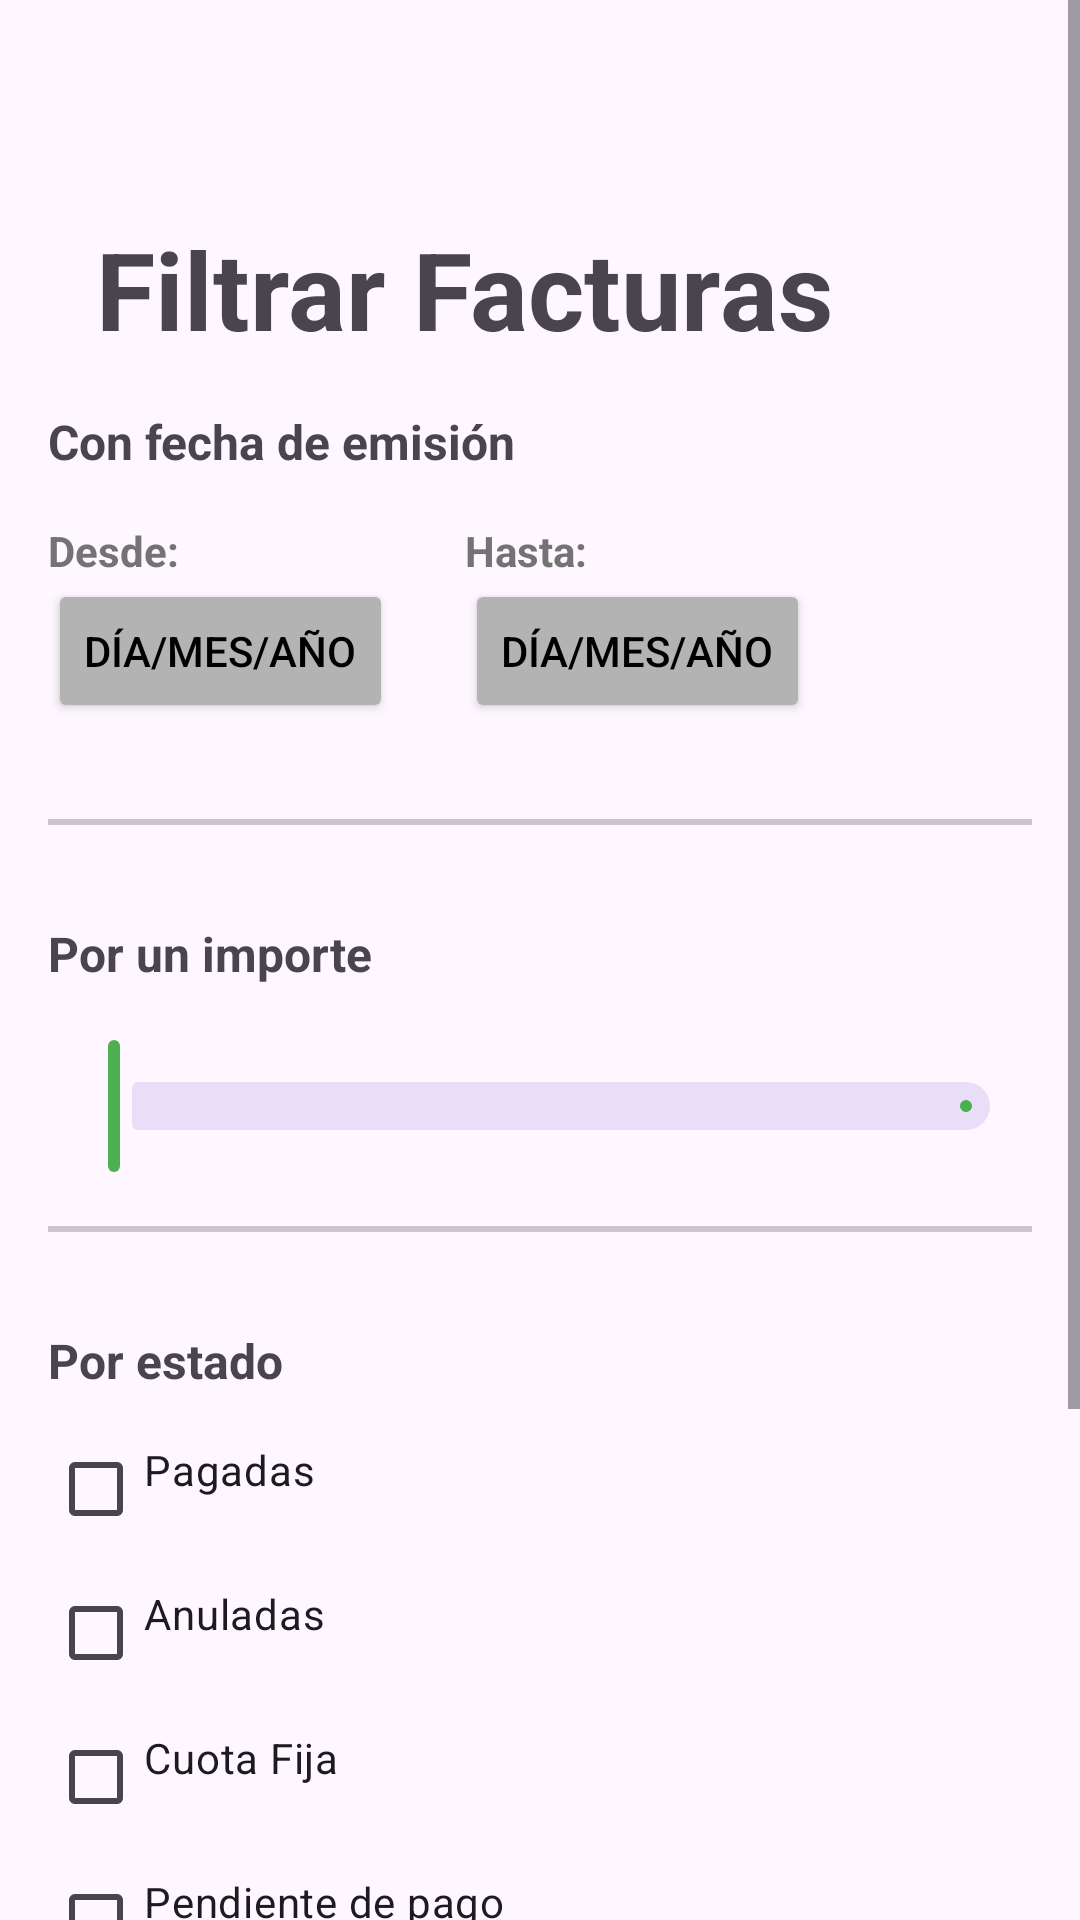

Reconstruct the res/layout file that produces this screen, plus the resources it refers to.
<!-- AndroidManifest.xml: application theme Theme.Practicas -->
<!-- res/layout/fragment_filter.xml -->
<?xml version="1.0" encoding="utf-8"?>
<ScrollView xmlns:android="http://schemas.android.com/apk/res/android"
    xmlns:app="http://schemas.android.com/apk/res-auto"
    android:layout_width="match_parent"
    android:layout_height="match_parent"
    xmlns:tolls="http://schemas.android.com/tools">

    <LinearLayout
        android:layout_width="match_parent"
        android:layout_height="wrap_content"
        android:paddingHorizontal="@dimen/normal_16dp"
        android:orientation="vertical">

        <Toolbar
            android:layout_width="match_parent"
            android:layout_height="@dimen/tool_bar_dimen"
            app:layout_constraintEnd_toEndOf="parent"
            app:layout_constraintStart_toStartOf="parent"
            app:layout_constraintTop_toTopOf="parent">

            <ImageView
                android:id="@+id/btnCloseFilterFacturas"
                android:layout_width="@dimen/dimen_big_48"
                android:layout_height="match_parent"
                android:layout_gravity="end"
                android:padding="@dimen/normal_16dp"
                android:src="@drawable/close_icon" />
        </Toolbar>

        <TextView
            style="@style/Title_Basic"
            android:layout_width="match_parent"
            android:layout_height="wrap_content"
            android:padding="@dimen/normal_16dp"
            android:text="@string/factuas_filter" />

        <TextView
            style="@style/subTitle_Basic"
            android:layout_width="match_parent"
            android:layout_height="wrap_content"
            android:text="@string/with_date_title"/>
        <LinearLayout
            android:layout_width="match_parent"
            android:layout_height="wrap_content"
            android:orientation="horizontal"
            android:layout_marginVertical="@dimen/normal_16dp">
            <LinearLayout
                android:layout_width="wrap_content"
                android:layout_height="wrap_content"
                android:orientation="vertical"
                android:layout_marginEnd="@dimen/dimen_normal_24">
                <TextView
                    android:layout_width="wrap_content"
                    android:layout_height="wrap_content"
                    android:text="@string/from_date"
                    android:textColor="@color/practice_grey"
                    android:textStyle="bold"/>
                <Button
                    android:id="@+id/btnFromFacturasFilter"
                    android:layout_width="wrap_content"
                    android:layout_height="wrap_content"
                    android:backgroundTint="@color/practice_light_grey"
                    android:text="@string/date_filter"
                    android:textColor="@color/black"
                    />

            </LinearLayout><LinearLayout
            android:layout_width="wrap_content"
            android:layout_height="wrap_content"
            android:orientation="vertical"
            android:layout_marginEnd="@dimen/dimen_normal_24">
            <TextView
                android:layout_width="wrap_content"
                android:layout_height="wrap_content"
                android:text="@string/to_date"
                android:textColor="@color/practice_grey"
                android:textStyle="bold"/>
            <Button
                android:id="@+id/btnToFacturasFilter"
                android:layout_width="wrap_content"
                android:layout_height="wrap_content"
                android:backgroundTint="@color/practice_light_grey"
                android:text="@string/date_filter"
                android:textColor="@color/black"/>

        </LinearLayout>

        </LinearLayout>

        <com.google.android.material.divider.MaterialDivider
            android:layout_width="match_parent"
            android:layout_height="2dp"
            android:layout_marginVertical="@dimen/normal_16dp"/>


        <TextView
            style="@style/subTitle_Basic"
            android:layout_width="match_parent"
            android:layout_height="wrap_content"
            android:text="@string/filter_by_price"
            android:layout_marginVertical="@dimen/normal_16dp"/>
        <com.google.android.material.slider.Slider
            android:layout_width="match_parent"
            android:layout_height="wrap_content"
            android:stepSize ="1"
            android:valueFrom ="0"
            android:valueTo ="100"
            android:id="@+id/sliderPriceFactura"
            app:tickColor="@color/transparent"/>

        <com.google.android.material.divider.MaterialDivider
            android:layout_width="match_parent"
            android:layout_height="2dp"
            android:layout_marginVertical="@dimen/normal_16dp"/>

        <TextView
            style="@style/subTitle_Basic"
            android:layout_width="match_parent"
            android:layout_height="wrap_content"
            android:text="@string/filter_by_state"
            android:layout_marginVertical="@dimen/normal_16dp"/>

        <CheckBox
            android:layout_width="match_parent"
            android:layout_height="wrap_content"
            android:gravity="start"
            android:text="@string/pagadas"
            android:id="@+id/cbPaid"
            />

        <com.google.android.material.checkbox.MaterialCheckBox
            android:id="@+id/cbNulled"
            android:drawableTint="@color/white"
            android:layout_width="match_parent"
            android:layout_height="wrap_content"
            tolls:checked="true"
            android:gravity="start"
            android:text="@string/anuladas" />

        <CheckBox
            android:layout_width="match_parent"
            android:layout_height="wrap_content"
            android:gravity="start"
            android:text="@string/cuota_fija"
            android:id="@+id/cbCuotaFija"/>
        <CheckBox
            android:layout_width="match_parent"
            android:layout_height="wrap_content"
            android:gravity="start"
            android:text="@string/pendiente_de_pago"
            android:id="@+id/cbPendientePago"/>
        <CheckBox
            android:layout_width="match_parent"
            android:layout_height="wrap_content"
            android:gravity="start"
            android:text="@string/plan_de_pago"
            android:id="@+id/cbPayPlan"/>

        <Button
            android:layout_width="match_parent"
            android:layout_height="wrap_content"
            android:layout_marginHorizontal="@dimen/dimen_big_48"
            android:text="@string/apply"
            android:id="@+id/btnApplyFilter"
            android:layout_marginVertical="@dimen/normal_16dp"
            android:backgroundTint="@color/green" />
        <Button
            android:layout_width="match_parent"
            android:layout_height="wrap_content"
            android:layout_marginHorizontal="@dimen/dimen_big_48"
            android:text="@string/eliminar_filtros"
            android:id="@+id/btnClearFilters"
            android:layout_marginBottom="@dimen/dimen_normal_24"
            android:backgroundTint="@color/practice_light_grey"
            android:textColor="@color/black"/>



    </LinearLayout>

</ScrollView>
<!-- resources referenced by this layout -->
<resources>
  <color name="black">#FF000000</color>
  <color name="green">#4CAF50</color>
  <color name="practice_grey">#737373</color>
  <color name="practice_light_grey">#B3B3B3</color>
  <color name="transparent">#004CAF50</color>
  <color name="white">#FFFFFFFF</color>
  <dimen name="dimen_big_48">48dp</dimen>
  <dimen name="dimen_normal_24">24dp</dimen>
  <dimen name="normal_16dp">16dp</dimen>
  <dimen name="tool_bar_dimen">56dp</dimen>
  <string name="anuladas">Anuladas</string>
  <string name="apply">Aplicar</string>
  <string name="cuota_fija">Cuota Fija</string>
  <string name="date_filter">día/mes/año</string>
  <string name="eliminar_filtros">Eliminar Filtros</string>
  <string name="factuas_filter">Filtrar Facturas</string>
  <string name="filter_by_price">Por un importe</string>
  <string name="filter_by_state">Por estado</string>
  <string name="from_date">Desde:</string>
  <string name="pagadas">Pagadas</string>
  <string name="pendiente_de_pago">Pendiente de pago</string>
  <string name="plan_de_pago">Plan de pago</string>
  <string name="to_date">Hasta:</string>
  <string name="with_date_title">Con fecha de emisión</string>
  <style name="Title_Basic">
          <item name="android:textSize">36sp</item>
          <item name="android:textStyle">bold</item>
      </style>
  <style name="subTitle_Basic">
          <item name="android:textSize">16sp</item>
          <item name="android:textStyle">bold</item>
      </style>
  <style name="Theme.Practicas" parent="Base.Theme.Practicas">
          <item name="colorPrimary">@color/green</item>
      </style>
  <style name="Base.Theme.Practicas" parent="Theme.Material3.DayNight.NoActionBar">
          
      </style>
</resources>
